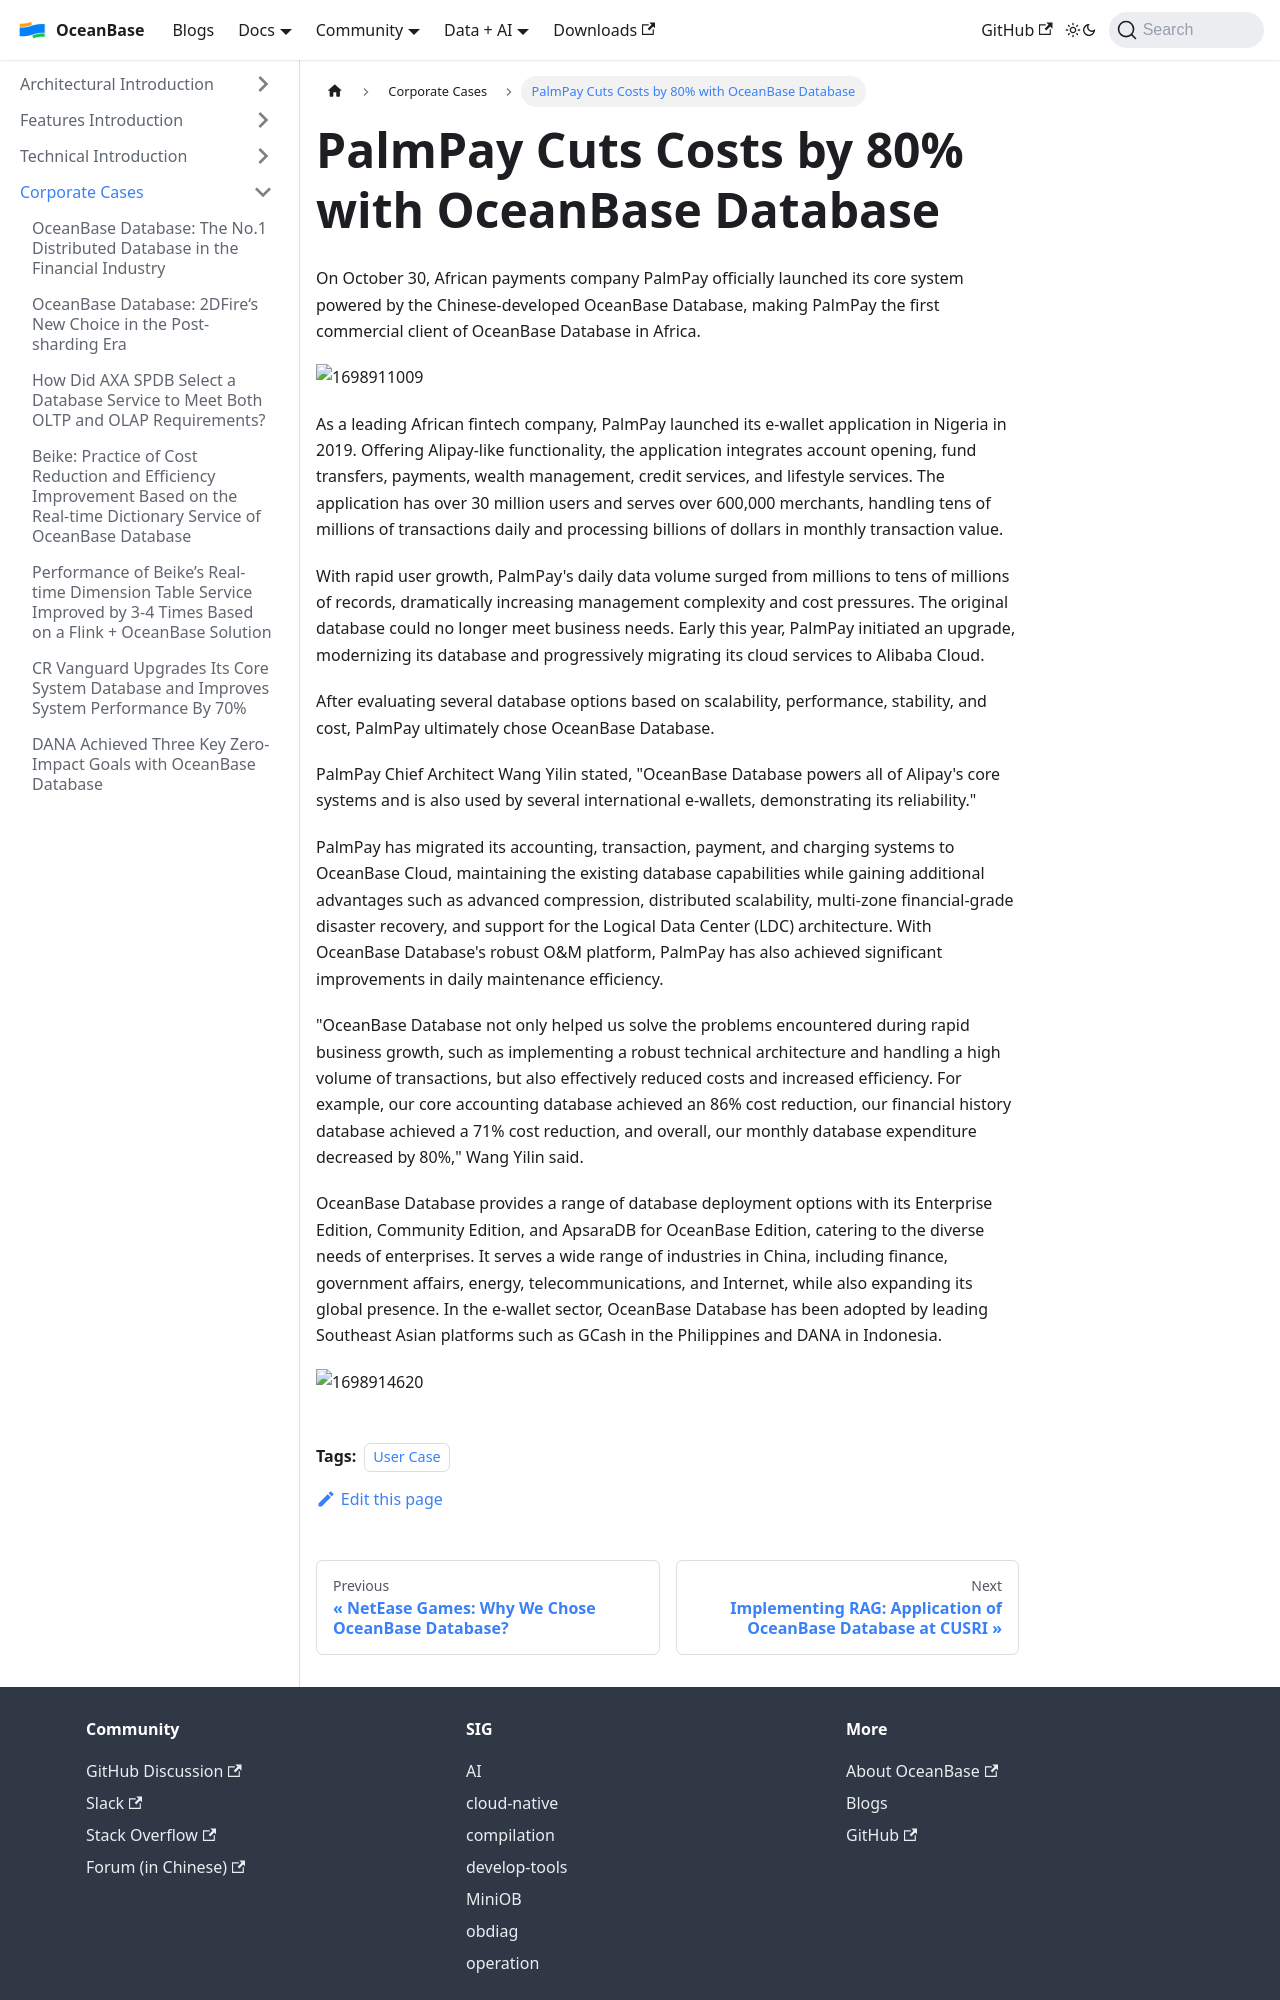

repository: oceanbase/oceanbase.github.io · page: docs/blogs/users/PalmPay.html · generator: docusaurus

---
slug: PalmPay
title: 'PalmPay Cuts Costs by 80% with OceanBase Database'
tags:
  - User Case
---


On October 30, African payments company PalmPay officially launched its core system powered by the Chinese-developed OceanBase Database, making PalmPay the first commercial client of OceanBase Database in Africa.

![1698911009](/img/blogs/users/PalmPay/image/1698910943950.png)

As a leading African fintech company, PalmPay launched its e-wallet application in Nigeria in 2019. Offering Alipay-like functionality, the application integrates account opening, fund transfers, payments, wealth management, credit services, and lifestyle services. The application has over 30 million users and serves over 600,000 merchants, handling tens of millions of transactions daily and processing billions of dollars in monthly transaction value.

With rapid user growth, PalmPay's daily data volume surged from millions to tens of millions of records, dramatically increasing management complexity and cost pressures. The original database could no longer meet business needs. Early this year, PalmPay initiated an upgrade, modernizing its database and progressively migrating its cloud services to Alibaba Cloud.

After evaluating several database options based on scalability, performance, stability, and cost, PalmPay ultimately chose OceanBase Database.

PalmPay Chief Architect Wang Yilin stated, "OceanBase Database powers all of Alipay's core systems and is also used by several international e-wallets, demonstrating its reliability."

PalmPay has migrated its accounting, transaction, payment, and charging systems to OceanBase Cloud, maintaining the existing database capabilities while gaining additional advantages such as advanced compression, distributed scalability, multi-zone financial-grade disaster recovery, and support for the Logical Data Center (LDC) architecture. With OceanBase Database's robust O&M platform, PalmPay has also achieved significant improvements in daily maintenance efficiency.

"OceanBase Database not only helped us solve the problems encountered during rapid business growth, such as implementing a robust technical architecture and handling a high volume of transactions, but also effectively reduced costs and increased efficiency. For example, our core accounting database achieved an 86% cost reduction, our financial history database achieved a 71% cost reduction, and overall, our monthly database expenditure decreased by 80%," Wang Yilin said.

OceanBase Database provides a range of database deployment options with its Enterprise Edition, Community Edition, and ApsaraDB for OceanBase Edition, catering to the diverse needs of enterprises. It serves a wide range of industries in China, including finance, government affairs, energy, telecommunications, and Internet, while also expanding its global presence. In the e-wallet sector, OceanBase Database has been adopted by leading Southeast Asian platforms such as GCash in the Philippines and DANA in Indonesia.
